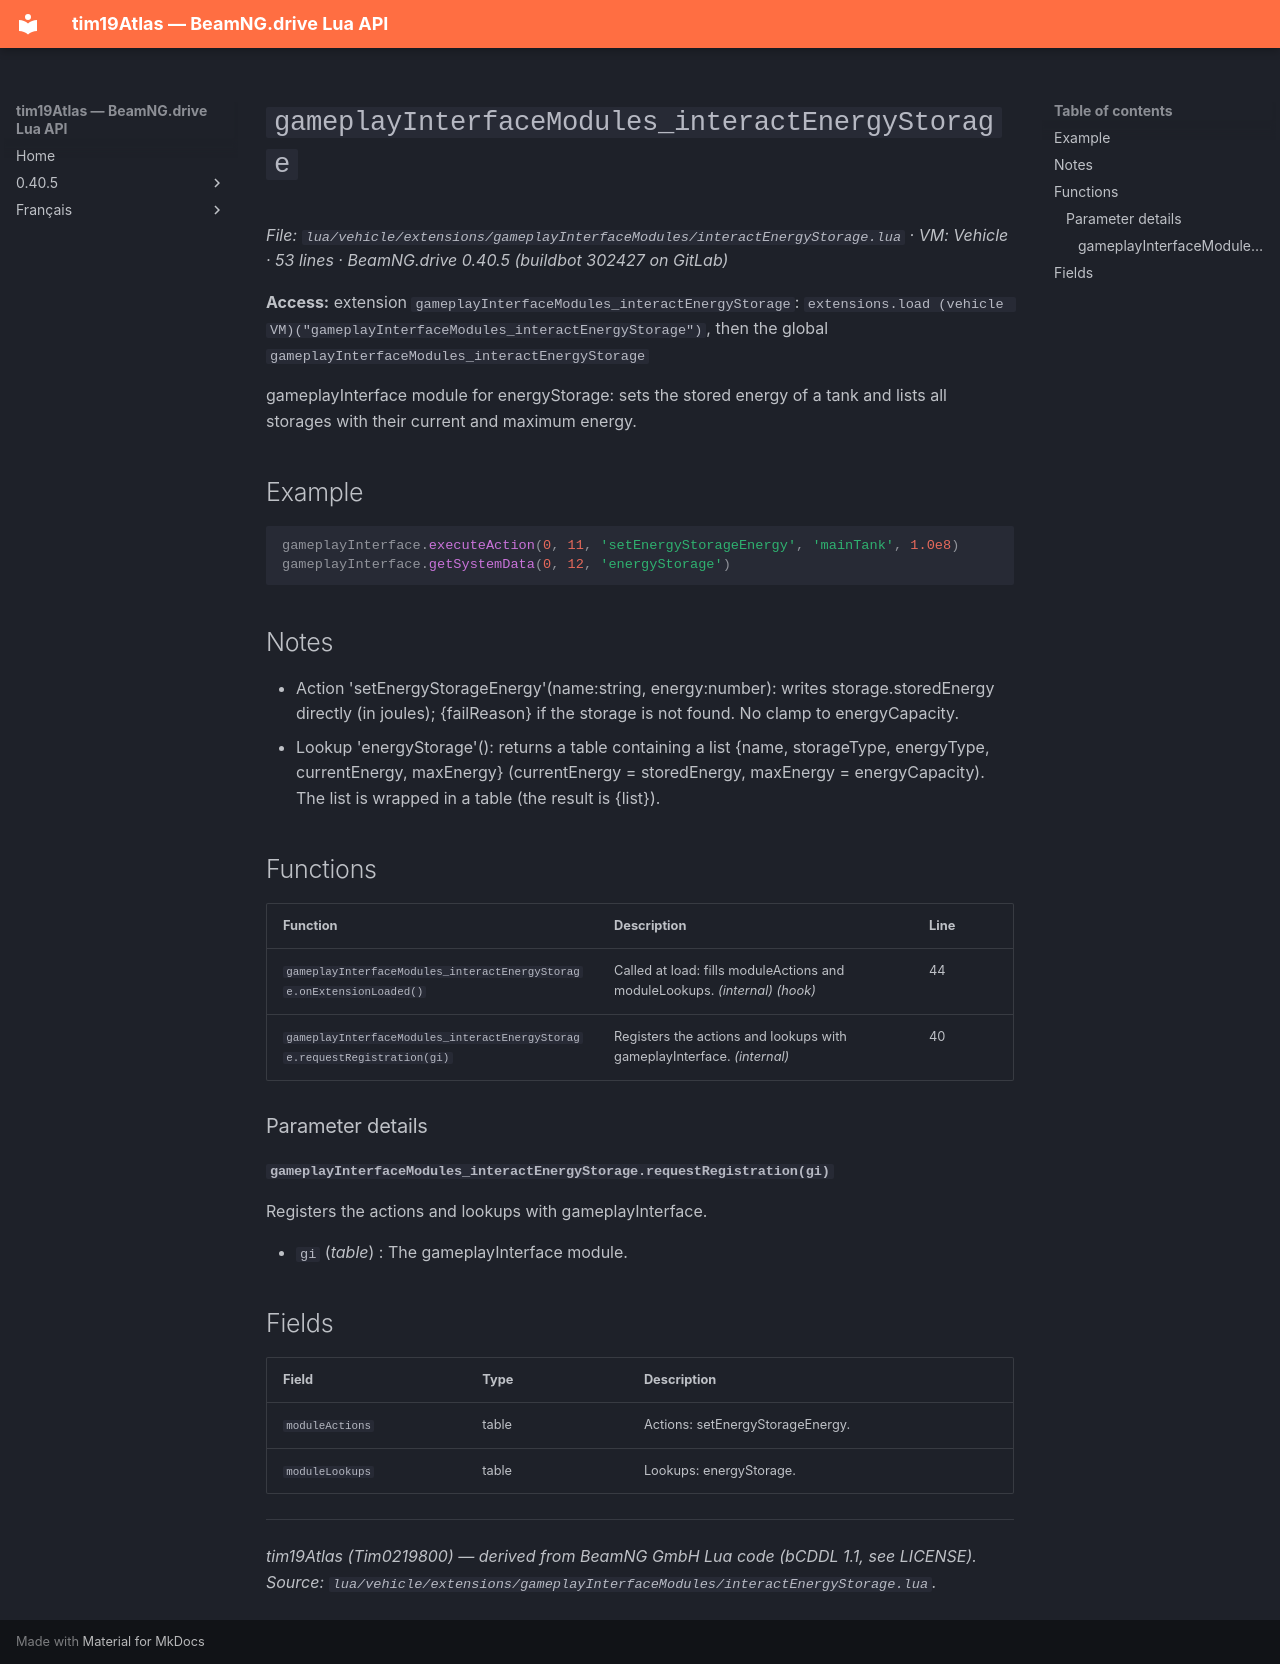

repository: Tim0219800/beamng-lua-atlas · page: 0.40.5/vehicle/extensions/gameplayInterfaceModules/interactEnergyStorage.html · generator: mkdocs

# `gameplayInterfaceModules_interactEnergyStorage`

*File: `lua/vehicle/extensions/gameplayInterfaceModules/interactEnergyStorage.lua` · VM: Vehicle · 53 lines · BeamNG.drive 0.40.5 (buildbot 302427 on GitLab)*

**Access:** extension `gameplayInterfaceModules_interactEnergyStorage`: `extensions.load (vehicle VM)("gameplayInterfaceModules_interactEnergyStorage")`, then the global `gameplayInterfaceModules_interactEnergyStorage`

gameplayInterface module for energyStorage: sets the stored energy of a tank and lists all storages with their current and maximum energy.

## Example

```lua
gameplayInterface.executeAction(0, 11, 'setEnergyStorageEnergy', 'mainTank', 1.0e8)
gameplayInterface.getSystemData(0, 12, 'energyStorage')
```

## Notes

- Action 'setEnergyStorageEnergy'(name:string, energy:number): writes storage.storedEnergy directly (in joules); {failReason} if the storage is not found. No clamp to energyCapacity.
- Lookup 'energyStorage'(): returns a table containing a list {name, storageType, energyType, currentEnergy, maxEnergy} (currentEnergy = storedEnergy, maxEnergy = energyCapacity). The list is wrapped in a table (the result is {list}).

## Functions

| Function | Description | Line |
|---|---|---|
| `gameplayInterfaceModules_interactEnergyStorage.onExtensionLoaded()` | Called at load: fills moduleActions and moduleLookups. *(internal)* *(hook)* | 44 |
| `gameplayInterfaceModules_interactEnergyStorage.requestRegistration(gi)` | Registers the actions and lookups with gameplayInterface. *(internal)* | 40 |

### Parameter details

#### `gameplayInterfaceModules_interactEnergyStorage.requestRegistration(gi)`

Registers the actions and lookups with gameplayInterface.

- `gi` (*table*) : The gameplayInterface module.

## Fields

| Field | Type | Description |
|---|---|---|
| `moduleActions` | table<string, function> | Actions: setEnergyStorageEnergy. |
| `moduleLookups` | table<string, function> | Lookups: energyStorage. |

---
*tim19Atlas (Tim0219800) — derived from BeamNG GmbH Lua code (bCDDL 1.1, see LICENSE). Source: `lua/vehicle/extensions/gameplayInterfaceModules/interactEnergyStorage.lua`.*
